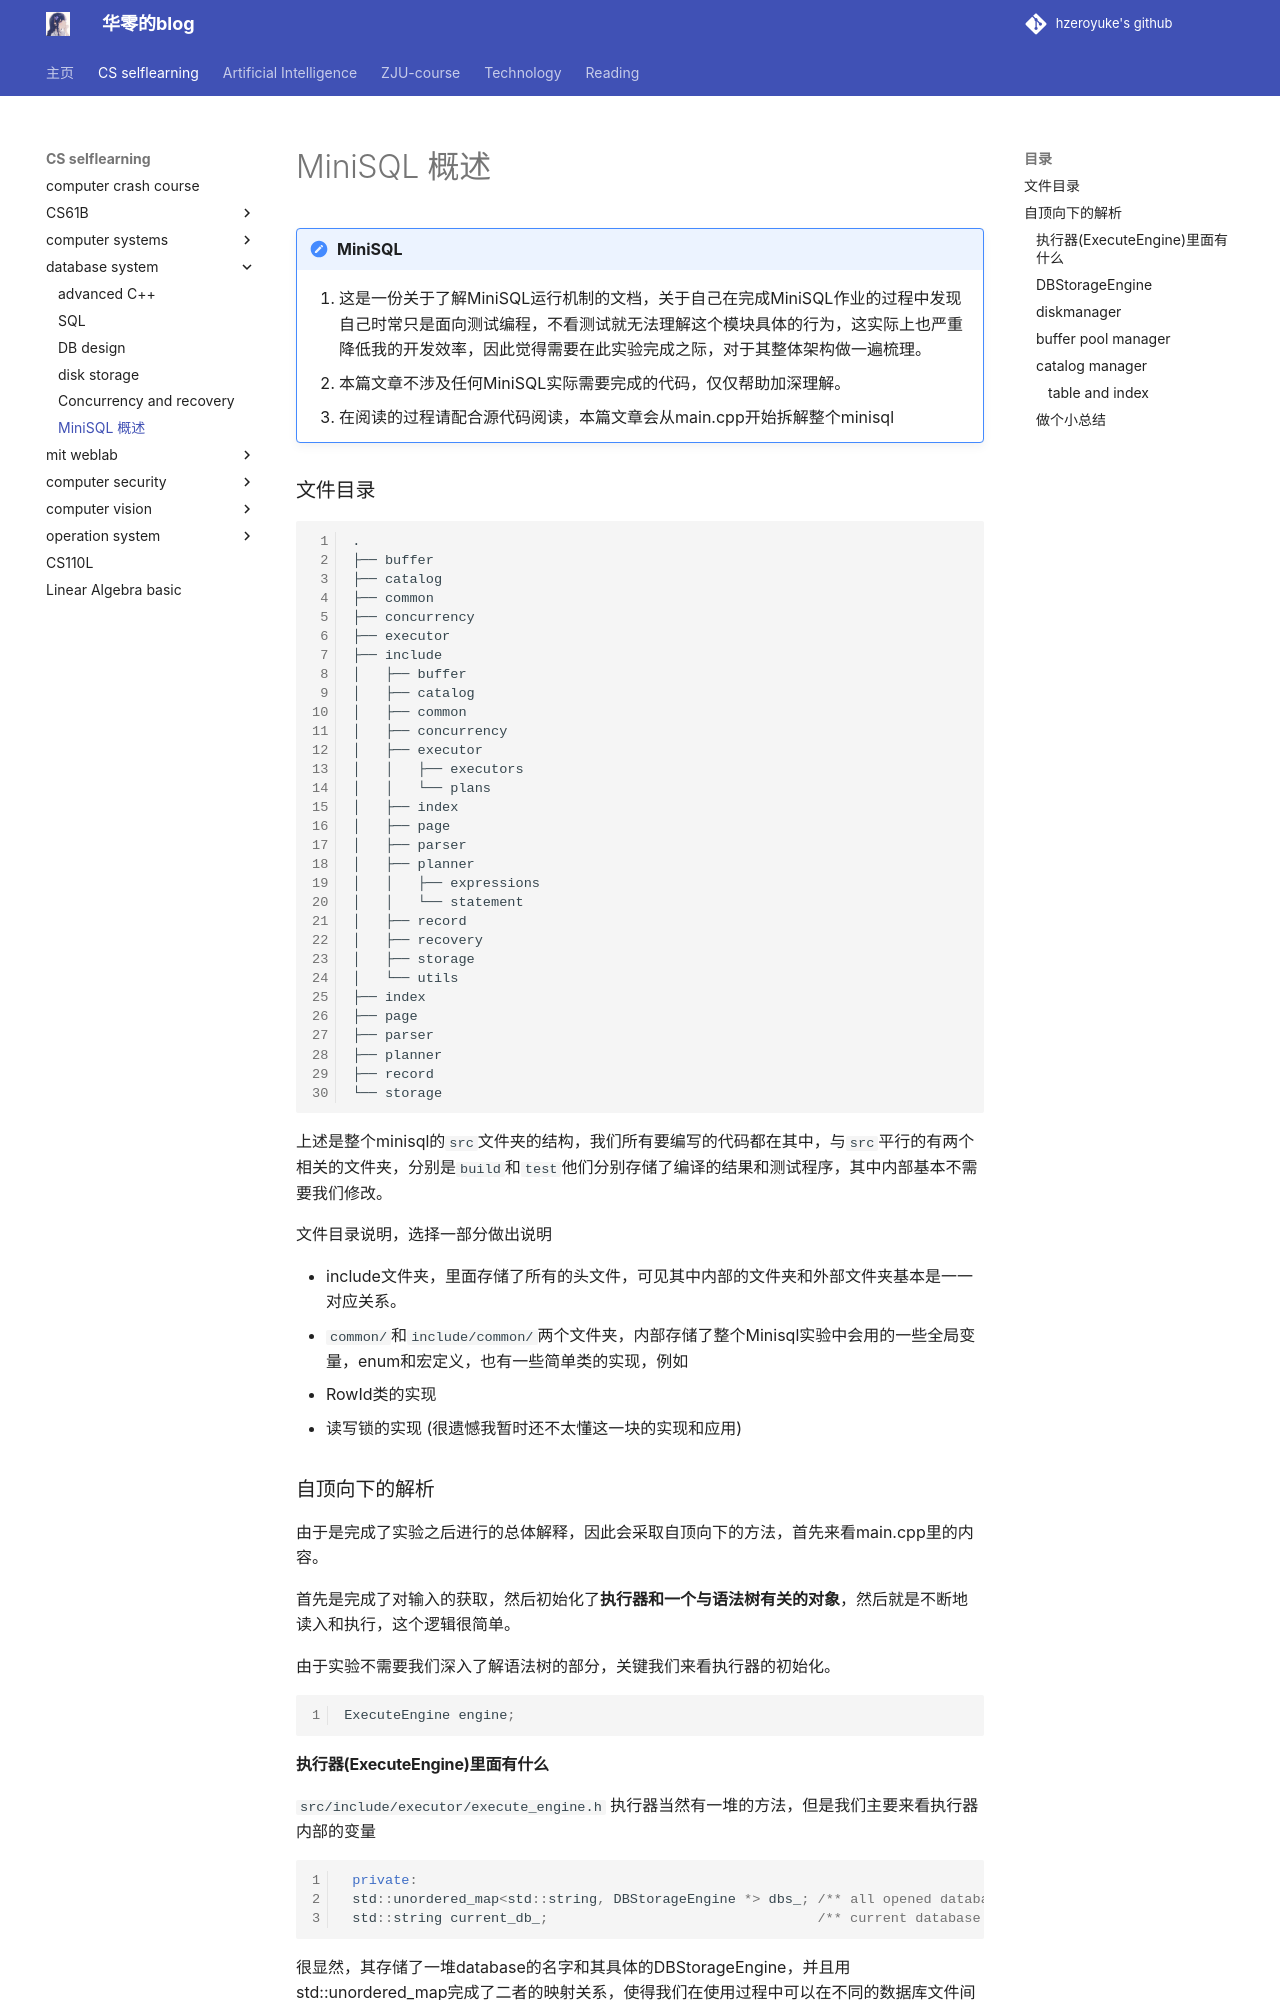

repository: hzeroyuke/my_blog · page: 国内外著名课程/cmu15445/MiniSQL 概述/index.html · generator: mkdocs

# MiniSQL 概述

!!! note "MiniSQL"
    1. 这是一份关于了解MiniSQL运行机制的文档，关于自己在完成MiniSQL作业的过程中发现自己时常只是面向测试编程，不看测试就无法理解这个模块具体的行为，这实际上也严重降低我的开发效率，因此觉得需要在此实验完成之际，对于其整体架构做一遍梳理。
    2. 本篇文章不涉及任何MiniSQL实际需要完成的代码，仅仅帮助加深理解。
    3. 在阅读的过程请配合源代码阅读，本篇文章会从main.cpp开始拆解整个minisql

### 文件目录

```
.
├── buffer
├── catalog
├── common
├── concurrency
├── executor
├── include
│   ├── buffer
│   ├── catalog
│   ├── common
│   ├── concurrency
│   ├── executor
│   │   ├── executors
│   │   └── plans
│   ├── index
│   ├── page
│   ├── parser
│   ├── planner
│   │   ├── expressions
│   │   └── statement
│   ├── record
│   ├── recovery
│   ├── storage
│   └── utils
├── index
├── page
├── parser
├── planner
├── record
└── storage
```

上述是整个minisql的`src`文件夹的结构，我们所有要编写的代码都在其中，与`src`平行的有两个相关的文件夹，分别是`build`和`test`他们分别存储了编译的结果和测试程序，其中内部基本不需要我们修改。

文件目录说明，选择一部分做出说明

* include文件夹，里面存储了所有的头文件，可见其中内部的文件夹和外部文件夹基本是一一对应关系。
* `common/`和`include/common/`两个文件夹，内部存储了整个Minisql实验中会用的一些全局变量，enum和宏定义，也有一些简单类的实现，例如

  * RowId类的实现
  * 读写锁的实现 (很遗憾我暂时还不太懂这一块的实现和应用)

### 自顶向下的解析

由于是完成了实验之后进行的总体解释，因此会采取自顶向下的方法，首先来看main.cpp里的内容。

首先是完成了对输入的获取，然后初始化了**执行器和一个与语法树有关的对象**，然后就是不断地读入和执行，这个逻辑很简单。

由于实验不需要我们深入了解语法树的部分，关键我们来看执行器的初始化。

```cpp
ExecuteEngine engine;
```
